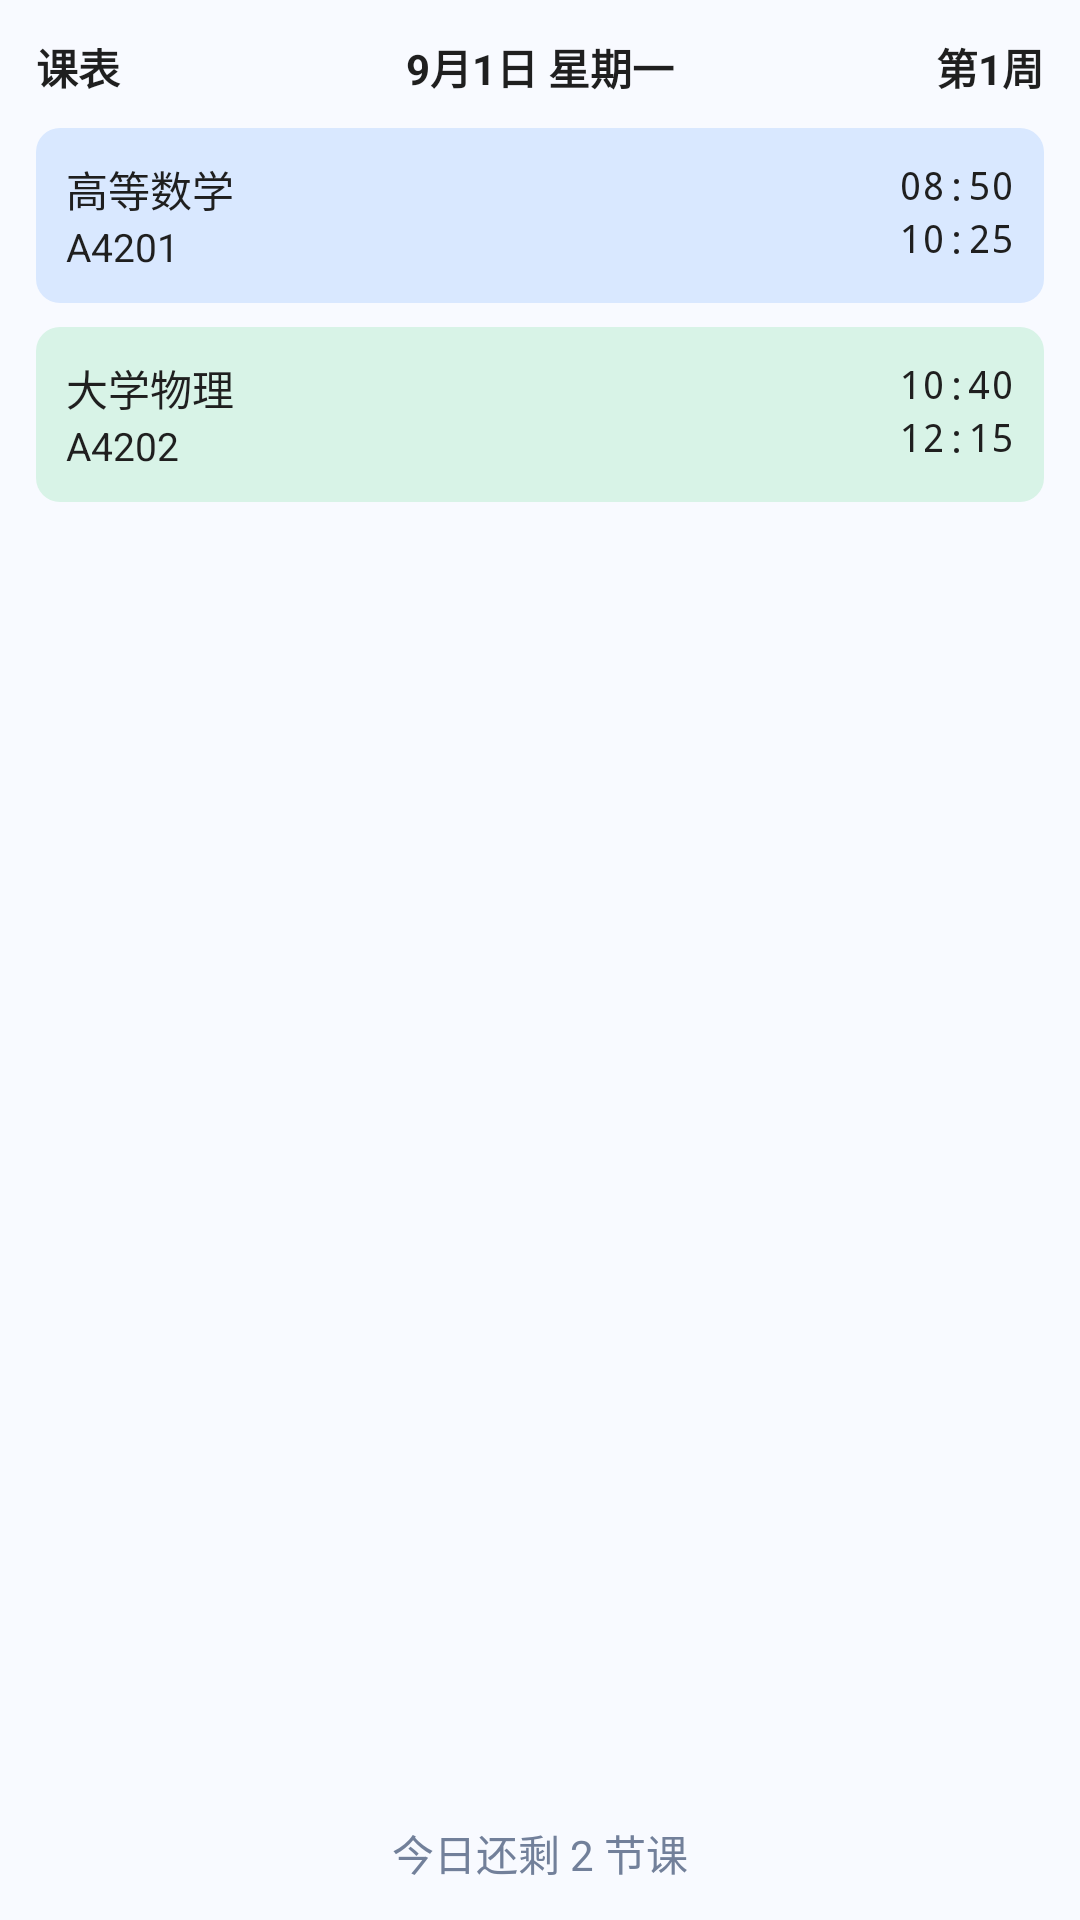

Here is an Android app screen rendered from its layout file. Give the layout XML and the strings, colors and styles it references.
<!-- AndroidManifest.xml: application theme AppTheme -->
<!-- res/layout/card_widget_preview.xml -->
<?xml version="1.0" encoding="utf-8"?>
<RelativeLayout xmlns:android="http://schemas.android.com/apk/res/android"
    android:id="@+id/widget_root"
    android:layout_width="match_parent"
    android:layout_height="match_parent"
    android:background="@color/course_widget_background"
    android:padding="12dp">

    <RelativeLayout
        android:id="@+id/widget_header"
        android:layout_width="match_parent"
        android:layout_height="wrap_content"
        android:layout_alignParentTop="true">

        <TextView
            android:id="@+id/widget_date"
            android:layout_width="wrap_content"
            android:layout_height="wrap_content"
            android:layout_centerHorizontal="true"
            android:ellipsize="end"
            android:gravity="center"
            android:maxLines="1"
            android:text="@string/course_widget_preview_date"
            android:textColor="@color/course_widget_content_text"
            android:textSize="14sp"
            android:textStyle="bold" />

        <TextView
            android:id="@+id/widget_schedule_name"
            android:layout_width="match_parent"
            android:layout_height="wrap_content"
            android:layout_alignParentStart="true"
            android:layout_marginEnd="@dimen/course_widget_header_gap"
            android:layout_toStartOf="@id/widget_date"
            android:ellipsize="end"
            android:gravity="start"
            android:maxLines="1"
            android:text="@string/course_widget_preview_schedule_name"
            android:textColor="@color/course_widget_content_text"
            android:textSize="14sp"
            android:textStyle="bold" />

        <TextView
            android:id="@+id/widget_week"
            android:layout_width="match_parent"
            android:layout_height="wrap_content"
            android:layout_alignParentEnd="true"
            android:layout_marginStart="@dimen/course_widget_header_gap"
            android:layout_toEndOf="@id/widget_date"
            android:ellipsize="end"
            android:gravity="end"
            android:maxLines="1"
            android:text="@string/course_widget_preview_week"
            android:textColor="@color/course_widget_content_text"
            android:textSize="14sp"
            android:textStyle="bold" />
    </RelativeLayout>

    <FrameLayout
        android:id="@+id/course_1_card"
        android:layout_width="match_parent"
        android:layout_height="wrap_content"
        android:layout_below="@id/widget_header"
        android:layout_marginTop="10dp"
        android:background="@color/course_widget_background">

        <ImageView
            android:id="@+id/course_1_bg"
            android:layout_width="match_parent"
            android:layout_height="match_parent"
            android:contentDescription="@null"
            android:scaleType="fitXY"
            android:src="@drawable/widget_preview_card"
            android:tint="@color/course_widget_preview_accent_1" />

        <LinearLayout
            android:layout_width="match_parent"
            android:layout_height="wrap_content"
            android:orientation="horizontal"
            android:padding="10dp">

            <LinearLayout
                android:layout_width="0dp"
                android:layout_height="wrap_content"
                android:layout_weight="1"
                android:orientation="vertical">

                <TextView
                    android:id="@+id/course_1_name"
                    android:layout_width="match_parent"
                    android:layout_height="wrap_content"
                    android:ellipsize="end"
                    android:maxLines="1"
                    android:text="@string/course_widget_preview_course_1_name"
                    android:textColor="@color/course_widget_preview_on_accent"
                    android:textSize="14sp" />

                <TextView
                    android:id="@+id/course_1_place"
                    android:layout_width="match_parent"
                    android:layout_height="wrap_content"
                    android:ellipsize="end"
                    android:maxLines="1"
                    android:text="@string/course_widget_preview_course_1_place"
                    android:textColor="@color/course_widget_preview_on_accent"
                    android:textSize="13sp" />
            </LinearLayout>

            <LinearLayout
                android:layout_width="0dp"
                android:layout_height="wrap_content"
                android:layout_weight="1"
                android:orientation="vertical">

                <TextView
                    android:id="@+id/course_1_start_time"
                    style="@style/WidgetCourseTimeText"
                    android:layout_width="match_parent"
                    android:layout_height="wrap_content"
                    android:gravity="end"
                    android:text="@string/course_widget_preview_course_1_start"
                    android:textColor="@color/course_widget_preview_on_accent" />

                <TextView
                    android:id="@+id/course_1_end_time"
                    style="@style/WidgetCourseTimeText"
                    android:layout_width="match_parent"
                    android:layout_height="wrap_content"
                    android:gravity="end"
                    android:text="@string/course_widget_preview_course_1_end"
                    android:textColor="@color/course_widget_preview_on_accent" />
            </LinearLayout>
        </LinearLayout>
    </FrameLayout>

    <FrameLayout
        android:id="@+id/course_2_card"
        android:layout_width="match_parent"
        android:layout_height="wrap_content"
        android:layout_below="@id/course_1_card"
        android:layout_marginTop="8dp"
        android:background="@color/course_widget_background">

        <ImageView
            android:id="@+id/course_2_bg"
            android:layout_width="match_parent"
            android:layout_height="match_parent"
            android:contentDescription="@null"
            android:scaleType="fitXY"
            android:src="@drawable/widget_preview_card"
            android:tint="@color/course_widget_preview_accent_2" />

        <LinearLayout
            android:layout_width="match_parent"
            android:layout_height="wrap_content"
            android:orientation="horizontal"
            android:padding="10dp">

            <LinearLayout
                android:layout_width="0dp"
                android:layout_height="wrap_content"
                android:layout_weight="1"
                android:orientation="vertical">

                <TextView
                    android:id="@+id/course_2_name"
                    android:layout_width="match_parent"
                    android:layout_height="wrap_content"
                    android:ellipsize="end"
                    android:maxLines="1"
                    android:text="@string/course_widget_preview_course_2_name"
                    android:textColor="@color/course_widget_preview_on_accent"
                    android:textSize="14sp" />

                <TextView
                    android:id="@+id/course_2_place"
                    android:layout_width="match_parent"
                    android:layout_height="wrap_content"
                    android:ellipsize="end"
                    android:maxLines="1"
                    android:text="@string/course_widget_preview_course_2_place"
                    android:textColor="@color/course_widget_preview_on_accent"
                    android:textSize="13sp" />
            </LinearLayout>

            <LinearLayout
                android:layout_width="0dp"
                android:layout_height="wrap_content"
                android:layout_weight="1"
                android:orientation="vertical">

                <TextView
                    android:id="@+id/course_2_start_time"
                    style="@style/WidgetCourseTimeText"
                    android:layout_width="match_parent"
                    android:layout_height="wrap_content"
                    android:gravity="end"
                    android:text="@string/course_widget_preview_course_2_start"
                    android:textColor="@color/course_widget_preview_on_accent" />

                <TextView
                    android:id="@+id/course_2_end_time"
                    style="@style/WidgetCourseTimeText"
                    android:layout_width="match_parent"
                    android:layout_height="wrap_content"
                    android:gravity="end"
                    android:text="@string/course_widget_preview_course_2_end"
                    android:textColor="@color/course_widget_preview_on_accent" />
            </LinearLayout>
        </LinearLayout>
    </FrameLayout>

    <TextView
        android:id="@+id/widget_footer"
        android:layout_width="match_parent"
        android:layout_height="wrap_content"
        android:layout_alignParentBottom="true"
        android:gravity="center"
        android:text="@string/course_widget_remaining_sample"
        android:textColor="@color/course_widget_footer_text"
        android:textSize="14sp" />
</RelativeLayout>
<!-- resources referenced by this layout -->
<resources>
  <color name="course_widget_background">#F8FAFF</color>
  <color name="course_widget_content_text">#1F1F1F</color>
  <color name="course_widget_footer_text">#72809A</color>
  <color name="course_widget_preview_accent_1">#D9E8FF</color>
  <color name="course_widget_preview_accent_2">#D8F3E7</color>
  <color name="course_widget_preview_on_accent">#1F1F1F</color>
  <dimen name="course_widget_header_gap">24dp</dimen>
  <!-- drawable widget_preview_card (drawable) -->
  <?xml version="1.0" encoding="utf-8"?>
  <shape xmlns:android="http://schemas.android.com/apk/res/android"
      android:shape="rectangle">
      <solid android:color="#FFFFFF" />
      <corners android:radius="8dp" />
  </shape>
  <string name="course_widget_preview_course_1_end">10:25</string>
  <string name="course_widget_preview_course_1_name">高等数学</string>
  <string name="course_widget_preview_course_1_place">A4201</string>
  <string name="course_widget_preview_course_1_start">08:50</string>
  <string name="course_widget_preview_course_2_end">12:15</string>
  <string name="course_widget_preview_course_2_name">大学物理</string>
  <string name="course_widget_preview_course_2_place">A4202</string>
  <string name="course_widget_preview_course_2_start">10:40</string>
  <string name="course_widget_preview_date">9月1日 星期一</string>
  <string name="course_widget_preview_schedule_name">课表</string>
  <string name="course_widget_preview_week">第1周</string>
  <string name="course_widget_remaining_sample">今日还剩 2 节课</string>
  <style name="WidgetCourseTimeText">
          <item name="android:fontFamily">monospace</item>
          <item name="android:textColor">@color/course_widget_content_text</item>
          <item name="android:textSize">13sp</item>
          <item name="android:textStyle">normal</item>
      </style>
  <style name="AppTheme" parent="Theme.AppCompat.Light.DarkActionBar">
          
          <item name="colorPrimary">@color/colorPrimary</item>
          <item name="colorPrimaryDark">@color/colorPrimaryDark</item>
          <item name="colorAccent">@color/colorAccent</item>
      </style>
  <!-- not gathered from this repository: default colours our renderer supplied (Android Studio template values) -->
  <color name="colorPrimary">#FF6200EE</color>
  <color name="colorPrimaryDark">#FF3700B3</color>
  <color name="colorAccent">#FF03DAC5</color>
</resources>
